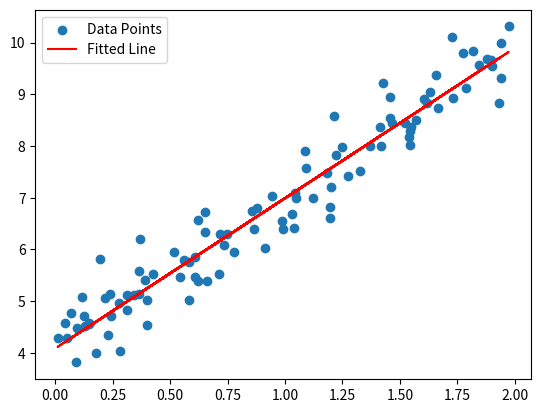

Generate this figure with matplotlib:
import numpy as np
import matplotlib.pyplot as plt

'''
In this file, a simple gradient descent method is implemented, to fit random data
into a linear regression model.
'''

# Generate Data
np.random.seed(42)
X = 2 * np.random.rand(100, 1) # rand gives a number between 0 and 1, (100, 1) is the shape of X.
y = 3 * X + 4 + np.random.randn(100, 1)/2  # y = 3x + 4 + noise. Noise is for additional difficulty.

# Initialize Parameters
# randn gives a number from a normal distribution
w = np.random.randn(1, 1)  # Random initial weight
b = np.random.randn(1, 1)  # Random initial bias
learning_rate = 0.01
epochs = 300

# Gradient Descent Loop
for epoch in range(epochs):
    # Forward Pass: Compute predictions
    y_pred = X @ w + b  # Matrix multiplication for prediction

    # Compute Loss (Mean Squared Error)
    loss = (1 / len(X)) * np.sum((y_pred - y) ** 2)

    # Backward Pass: Compute gradients
    dw = (2 / len(X)) * X.T @ (y_pred - y)
    db = (2 / len(X)) * np.sum(y_pred - y)

    # Update Parameters
    w -= learning_rate * dw
    b -= learning_rate * db

    # Print loss every 100 iterations
    if epoch % 100 == 0:
        print(f"Epoch {epoch}: Loss = {loss:.4f}")

# Plot the results
plt.scatter(X, y, label="Data Points")
plt.plot(X, X @ w + b, color='red', label="Fitted Line")
plt.legend()
plt.show()
